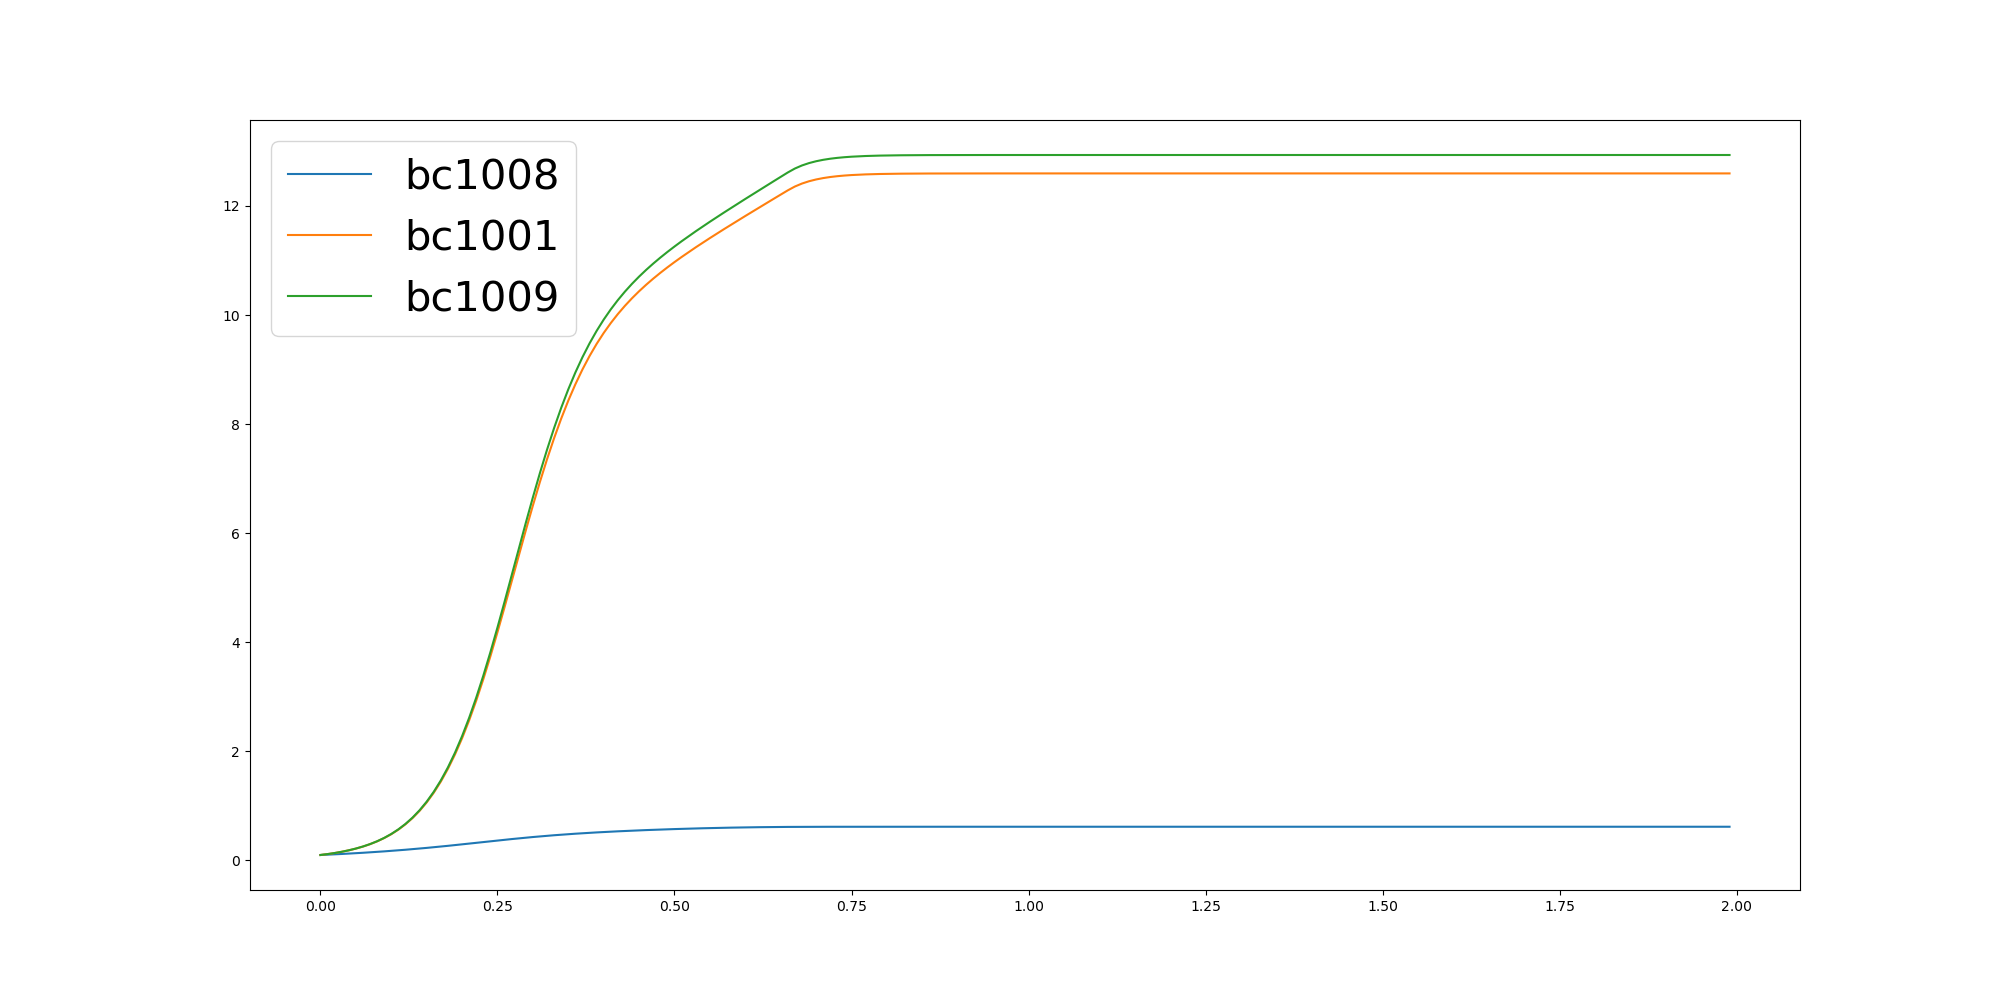

The file beside this chart, header and first rows:
	0.0	0.01	0.02	0.03	0.04	0.05	0.06	0.07	0.08	0.09	0.1	0.11	0.12	0.13	0.14	0.15	0.16	0.17	0.18	0.19	0.2	0.21	0.22
bc1008	0.1	0.1059	0.1121	0.1187	0.1257	0.133	0.1408	0.1489	0.1575	0.1665	0.176	0.1859	0.1963	0.2072	0.2185	0.2303	0.2425	0.2552	0.2682	0.2815	0.2952	0.309	0.323
bc1001	0.1	0.1165	0.1359	0.1588	0.1856	0.2172	0.2544	0.2982	0.3497	0.4102	0.4813	0.5647	0.6624	0.7765	0.9094	1.064	1.242	1.446	1.679	1.944	2.24	2.569	2.931
bc1009	0.1	0.1166	0.1362	0.1592	0.1863	0.2181	0.2557	0.3	0.3521	0.4134	0.4855	0.5701	0.6693	0.7853	0.9205	1.077	1.259	1.467	1.706	1.975	2.278	2.615	2.986
